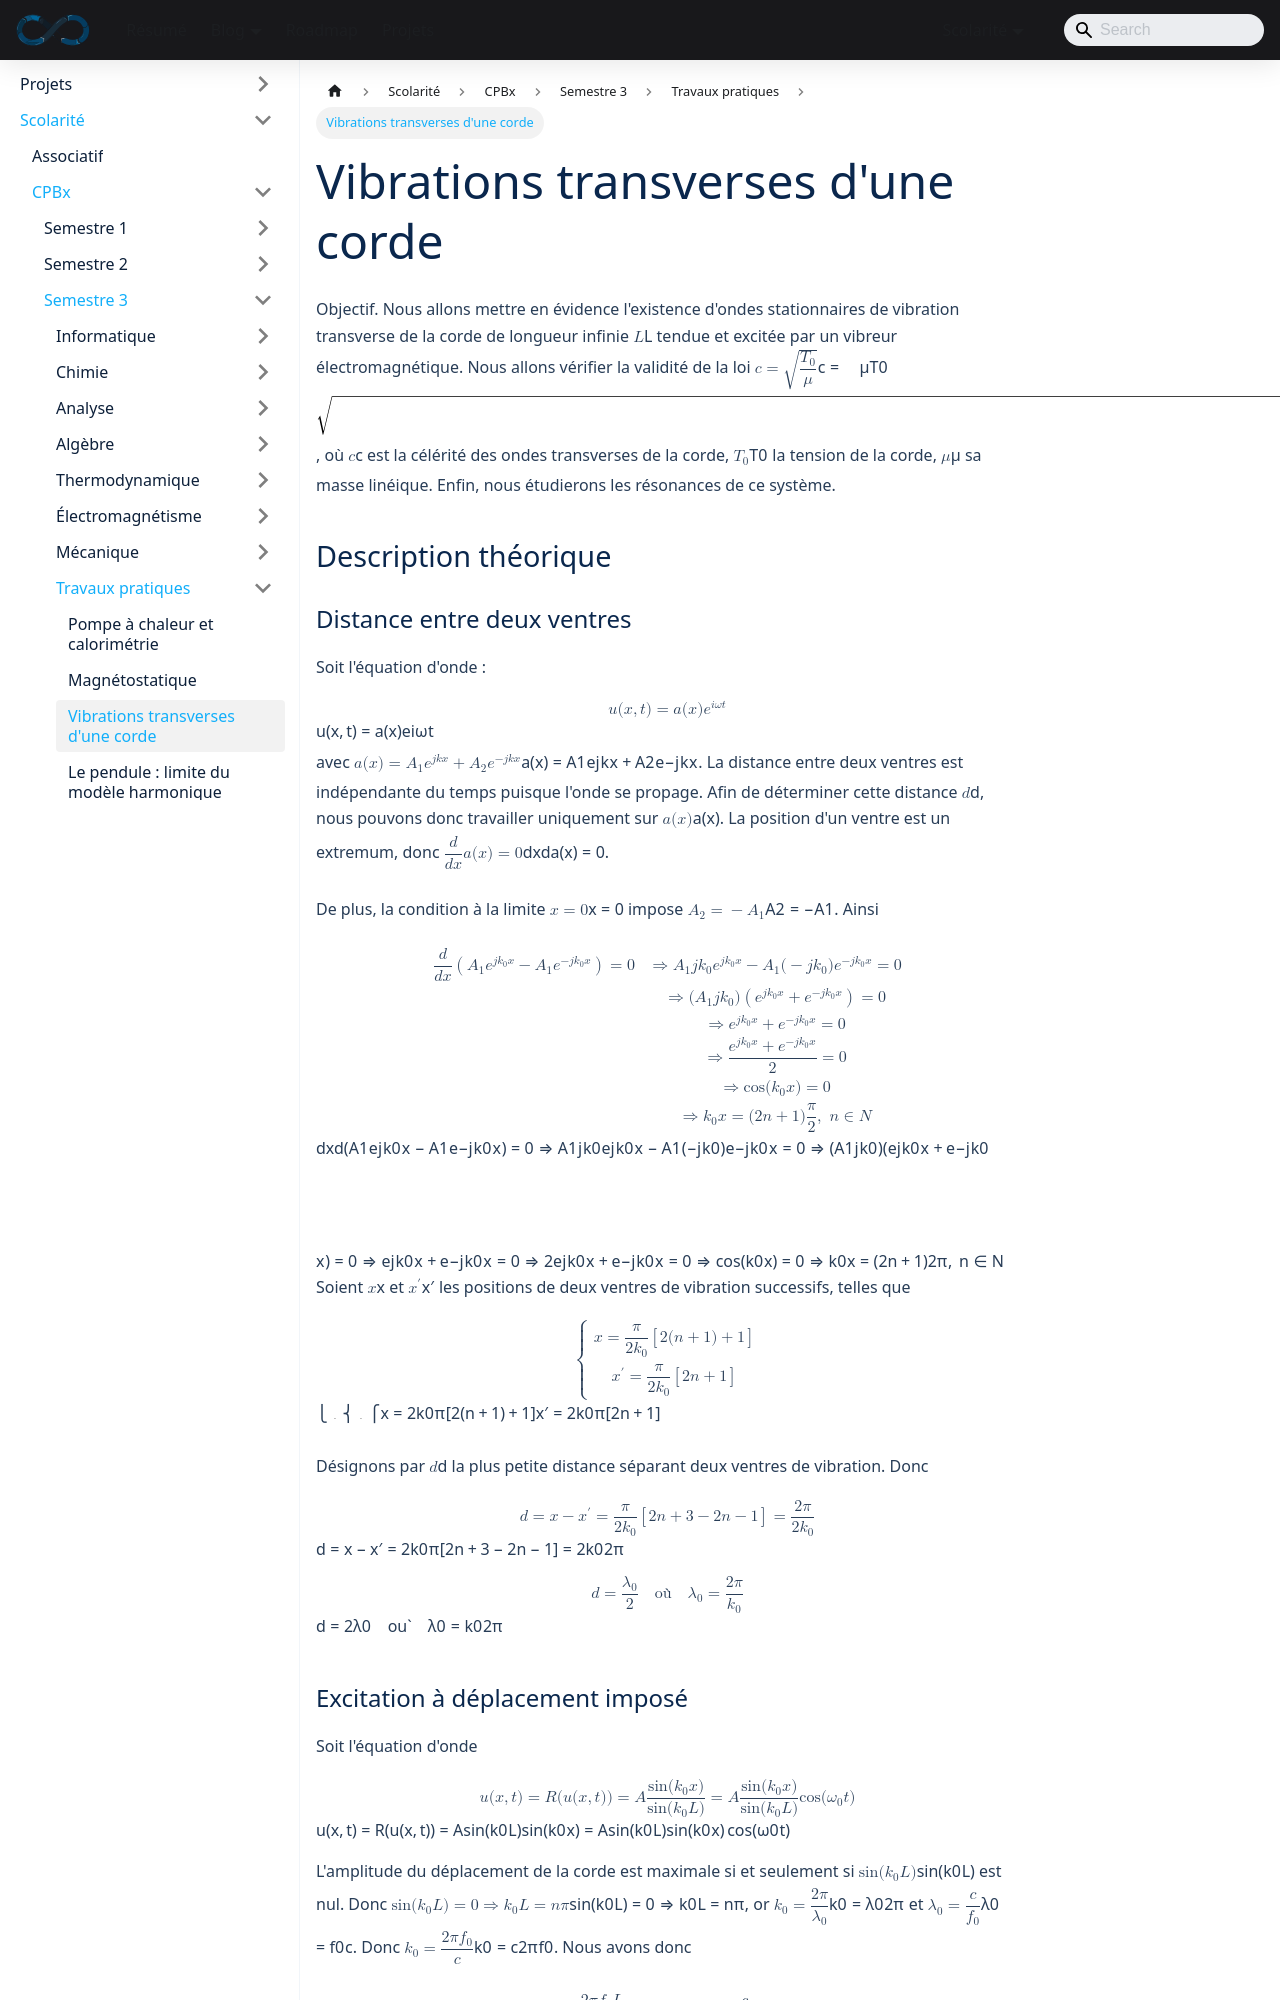

repository: sedelpeuch/sedelpeuch.github.io · page: docs/scolarite/cpbx/s3/travaux-pratiques/vibrations-corde/index.html · generator: docusaurus

---
title: "Vibrations transverses d'une corde"
description: "Compte rendu du TP sur les ondes stationnaires d'une corde tendue : distance entre ventres, excitation à déplacement ou à force imposée, masse linéique, longueurs d'onde à la résonance, vérification de la loi c = racine de T0 sur μ et type d'excitation du vibreur."
sidebar_position: 3
---

**Objectif.** Nous allons mettre en évidence l'existence d'ondes stationnaires de vibration transverse de la corde de longueur infinie $L$ tendue et excitée par un vibreur électromagnétique. Nous allons vérifier la validité de la loi $c = \sqrt{\dfrac{T_0}{\mu}}$, où $c$ est la célérité des ondes transverses de la corde, $T_0$ la tension de la corde, $\mu$ sa masse linéique. Enfin, nous étudierons les résonances de ce système.

## Description théorique

### Distance entre deux ventres

Soit l'équation d'onde :

$$
u(x, t) = a(x) e^{i\omega t}
$$

avec $a(x) = A_1 e^{jkx} + A_2 e^{-jkx}$. La distance entre deux ventres est indépendante du temps puisque l'onde se propage. Afin de déterminer cette distance $d$, nous pouvons donc travailler uniquement sur $a(x)$. La position d'un ventre est un extremum, donc $\dfrac{d}{dx} a(x) = 0$.

De plus, la condition à la limite $x = 0$ impose $A_2 = -A_1$. Ainsi

$$
\begin{aligned}
\frac{d}{dx}\big(A_1 e^{jk_0x} - A_1 e^{-jk_0x}\big) = 0 &\Rightarrow A_1 jk_0 e^{jk_0x} - A_1(-jk_0) e^{-jk_0x} = 0 \\
&\Rightarrow (A_1 jk_0)\big(e^{jk_0x} + e^{-jk_0x}\big) = 0 \\
&\Rightarrow e^{jk_0x} + e^{-jk_0x} = 0 \\
&\Rightarrow \frac{e^{jk_0x} + e^{-jk_0x}}{2} = 0 \\
&\Rightarrow \cos(k_0x) = 0 \\
&\Rightarrow k_0x = (2n + 1)\frac{\pi}{2}, \ n \in \mathbb{N}
\end{aligned}
$$

Soient $x$ et $x'$ les positions de deux ventres de vibration successifs, telles que

$$
\begin{cases} x = \dfrac{\pi}{2k_0}\big[2(n + 1) + 1\big] \\ x' = \dfrac{\pi}{2k_0}\big[2n + 1\big] \end{cases}
$$

Désignons par $d$ la plus petite distance séparant deux ventres de vibration. Donc

$$
d = x - x' = \frac{\pi}{2k_0}\big[2n + 3 - 2n - 1\big] = \frac{2\pi}{2k_0}
$$

$$
d = \frac{\lambda_0}{2} \quad \text{où} \quad \lambda_0 = \frac{2\pi}{k_0}
$$
